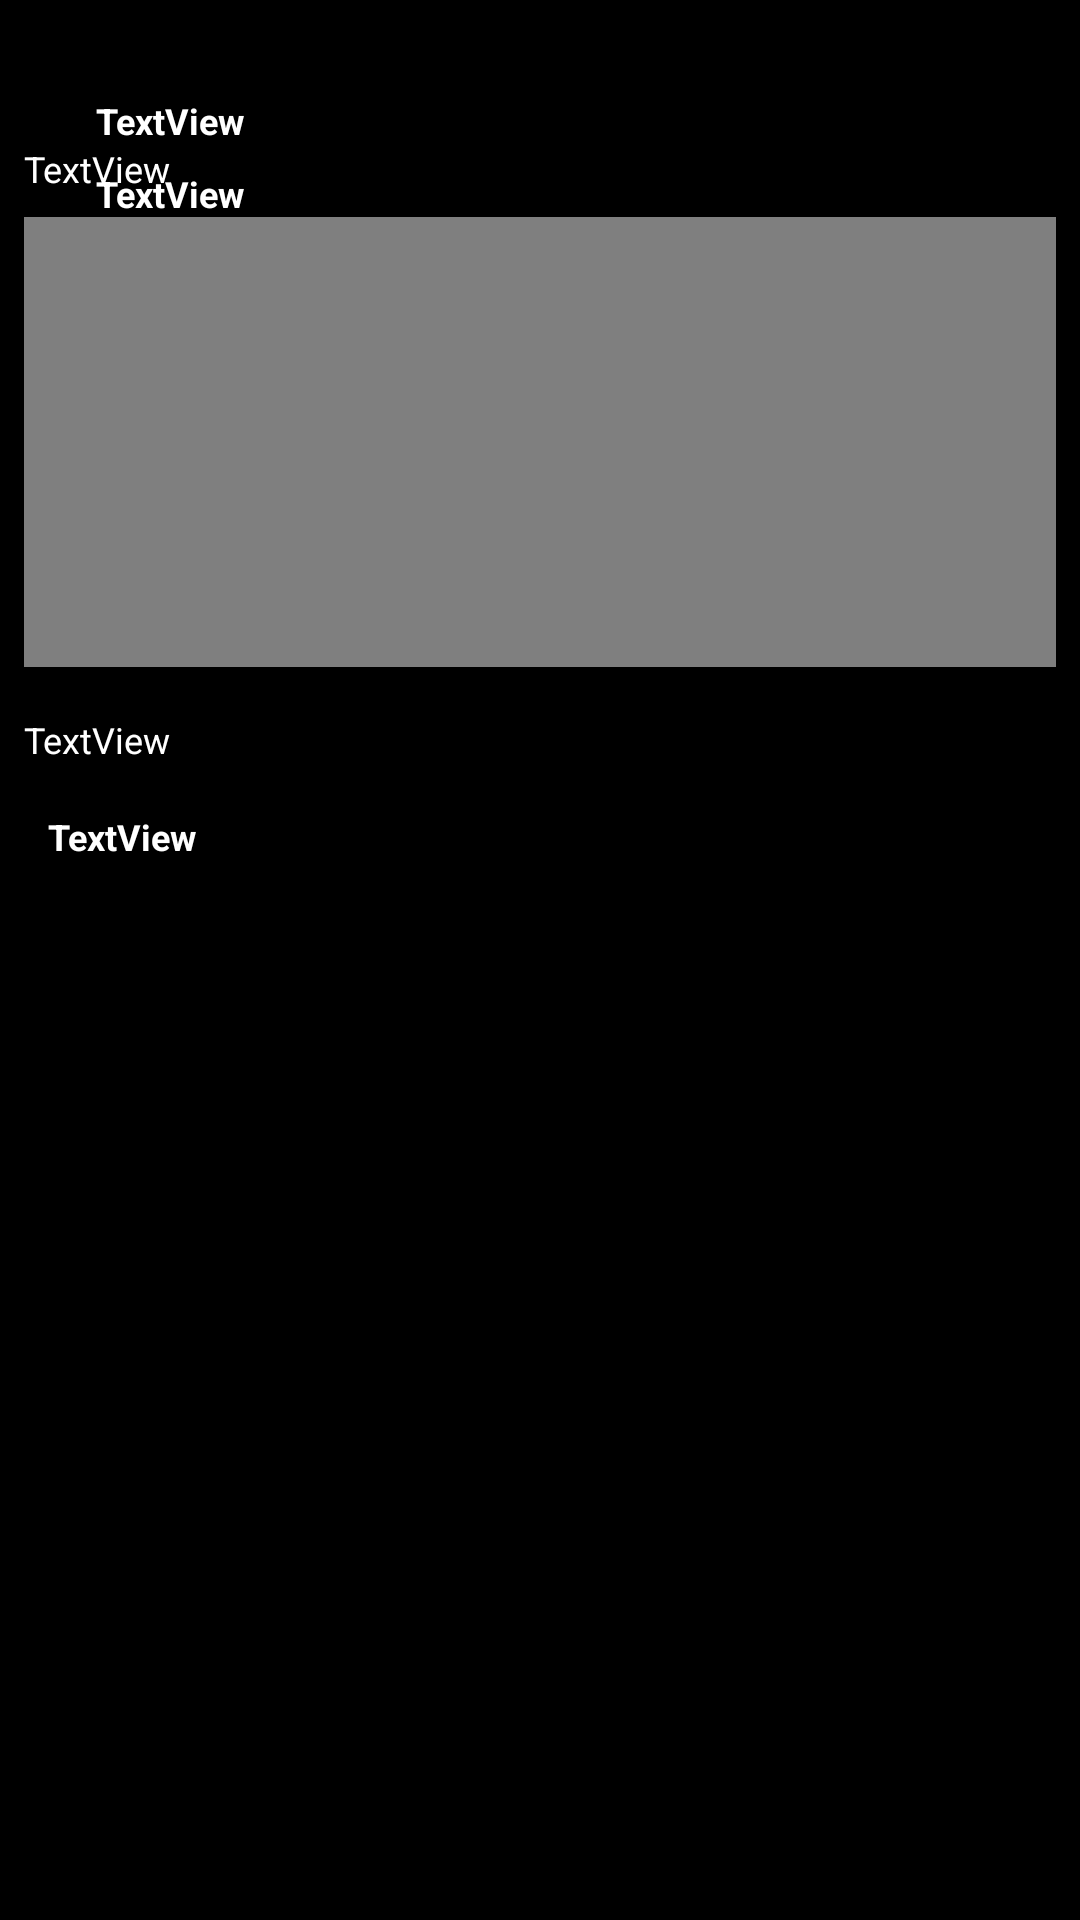

Layout XML and referenced resources for this Android screen:
<!-- AndroidManifest.xml: application theme Theme.ITunes -->
<!-- res/layout/activity_description_details.xml -->
<?xml version="1.0" encoding="utf-8"?>
<androidx.constraintlayout.widget.ConstraintLayout xmlns:android="http://schemas.android.com/apk/res/android"
    xmlns:app="http://schemas.android.com/apk/res-auto"
    xmlns:tools="http://schemas.android.com/tools"
    android:layout_width="match_parent"
    android:layout_height="match_parent">

    <include
        android:id="@+id/common_layout"
        layout="@layout/common_toolbar"
        android:layout_width="match_parent"
        android:layout_height="wrap_content"
        app:layout_constraintEnd_toEndOf="parent"
        app:layout_constraintStart_toStartOf="parent"
        app:layout_constraintTop_toTopOf="parent" />

    <androidx.constraintlayout.widget.ConstraintLayout
        android:id="@+id/con_layout"
        android:layout_width="0dp"
        android:layout_height="match_parent"
        android:background="@color/black"
        app:layout_constraintEnd_toEndOf="parent"
        app:layout_constraintStart_toStartOf="parent"
        app:layout_constraintTop_toBottomOf="@+id/common_layout">

        <androidx.appcompat.widget.AppCompatImageView
            android:id="@+id/imageView2"
            android:layout_width="wrap_content"
            android:layout_height="wrap_content"
            android:layout_marginStart="16dp"
            android:layout_marginTop="16dp"
            app:layout_constraintStart_toStartOf="parent"
            app:layout_constraintTop_toTopOf="parent"
            tools:srcCompat="@tools:sample/avatars" />

        <androidx.appcompat.widget.AppCompatTextView
            android:id="@+id/textView"
            android:layout_width="wrap_content"
            android:layout_height="wrap_content"
            android:layout_marginStart="16dp"
            android:layout_marginTop="16dp"
            android:fontFamily="sans-serif"
            android:text="TextView"
            android:textColor="@color/white"
            android:textSize="12sp"
            android:textStyle="bold"
            app:layout_constraintStart_toEndOf="@+id/imageView2"
            app:layout_constraintTop_toTopOf="@+id/imageView2" />

        <androidx.appcompat.widget.AppCompatTextView
            android:id="@+id/textView2"
            android:layout_width="wrap_content"
            android:layout_height="wrap_content"
            android:layout_marginTop="8dp"
            android:fontFamily="sans-serif"
            android:text="TextView"
            android:textColor="@color/white"
            android:textSize="12sp"
            android:textStyle="bold"
            app:layout_constraintStart_toStartOf="@+id/textView"
            app:layout_constraintTop_toBottomOf="@+id/textView" />

        <androidx.appcompat.widget.AppCompatTextView
            android:id="@+id/textView3"
            android:layout_width="wrap_content"
            android:layout_height="wrap_content"
            android:layout_marginTop="24dp"
            android:fontFamily="sans-serif"
            android:text="TextView"
            android:textColor="@color/light_yellow"
            android:textSize="12sp"
            android:textStyle="bold"
            app:layout_constraintStart_toStartOf="@+id/textView2"
            app:layout_constraintTop_toBottomOf="@+id/textView2" />

        <androidx.appcompat.widget.AppCompatTextView
            android:id="@+id/textView4"
            android:layout_width="wrap_content"
            android:layout_height="wrap_content"
            android:layout_marginStart="8dp"
            android:layout_marginTop="32dp"
            android:fontFamily="sans-serif"
            android:text="TextView"
            android:textColor="@color/white"
            android:textSize="12sp"
            app:layout_constraintStart_toStartOf="parent"
            app:layout_constraintTop_toBottomOf="@+id/imageView2" />

        <VideoView
            android:id="@+id/videoView"
            android:layout_width="0dp"
            android:layout_height="150dp"
            android:layout_marginStart="8dp"
            android:layout_marginTop="8dp"
            android:layout_marginEnd="8dp"
            app:layout_constraintEnd_toEndOf="parent"
            app:layout_constraintStart_toStartOf="parent"
            app:layout_constraintTop_toBottomOf="@+id/textView4" />

        <androidx.appcompat.widget.AppCompatTextView
            android:id="@+id/textView5"
            android:layout_width="wrap_content"
            android:layout_height="wrap_content"
            android:layout_marginTop="16dp"
            android:fontFamily="sans-serif"
            android:text="TextView"
            android:textColor="@color/white"
            android:textSize="12sp"
            app:layout_constraintStart_toStartOf="@+id/textView4"
            app:layout_constraintTop_toBottomOf="@+id/videoView" />

        <androidx.appcompat.widget.AppCompatTextView
            android:id="@+id/textView6"
            android:layout_width="0dp"
            android:layout_height="wrap_content"
            android:layout_marginStart="8dp"
            android:layout_marginTop="16dp"
            android:layout_marginEnd="16dp"
            android:layout_marginBottom="16dp"
            android:fontFamily="sans-serif"
            android:text="TextView"
            android:textColor="@color/white"
            android:textSize="12sp"
            android:textStyle="bold"
            app:layout_constraintBottom_toBottomOf="parent"
            app:layout_constraintEnd_toEndOf="parent"
            app:layout_constraintStart_toStartOf="@+id/textView5"
            app:layout_constraintTop_toBottomOf="@+id/textView5"
            app:layout_constraintVertical_bias="0.0" />

        <androidx.appcompat.widget.AppCompatTextView
            android:id="@+id/textView7"
            android:layout_width="wrap_content"
            android:layout_height="wrap_content"
            android:layout_marginEnd="24dp"
            android:fontFamily="sans-serif"
            android:text="TextView"
            android:textColor="@color/light_blue"
            android:textSize="12sp"
            android:textStyle="bold"
            app:layout_constraintBottom_toBottomOf="@+id/imageView2"
            app:layout_constraintEnd_toStartOf="@+id/imageView3"
            app:layout_constraintTop_toBottomOf="@+id/textView3" />

        <androidx.appcompat.widget.AppCompatImageView
            android:id="@+id/imageView3"
            android:layout_width="wrap_content"
            android:layout_height="wrap_content"
            android:layout_marginEnd="16dp"
            app:layout_constraintBottom_toBottomOf="@+id/imageView2"
            app:layout_constraintEnd_toEndOf="parent"
            app:layout_constraintTop_toTopOf="@+id/textView7"
            app:srcCompat="@drawable/compass" />
    </androidx.constraintlayout.widget.ConstraintLayout>
</androidx.constraintlayout.widget.ConstraintLayout>
<!-- res/layout/common_toolbar.xml (included above) -->
<?xml version="1.0" encoding="utf-8"?>
<androidx.constraintlayout.widget.ConstraintLayout xmlns:android="http://schemas.android.com/apk/res/android"
    android:layout_width="match_parent"
    android:layout_height="wrap_content"
    android:background="@color/black"
    xmlns:app="http://schemas.android.com/apk/res-auto">

    <androidx.appcompat.widget.AppCompatImageView
        android:id="@+id/img_back"
        android:layout_width="wrap_content"
        android:layout_height="wrap_content"
        android:layout_marginStart="24dp"
        android:layout_marginTop="16dp"
        android:layout_marginBottom="16dp"
        app:layout_constraintBottom_toBottomOf="parent"
        app:layout_constraintStart_toStartOf="parent"
        app:layout_constraintTop_toTopOf="parent"
        app:srcCompat="@drawable/back_arrow" />

    <androidx.appcompat.widget.AppCompatTextView
        android:id="@+id/tv_title"
        android:layout_width="0dp"
        android:layout_height="wrap_content"
        android:text="@string/media"
        android:gravity="center"
        android:textSize="18sp"
        android:textStyle="bold"
        android:textColor="@color/white"
        app:layout_constraintBottom_toBottomOf="@+id/img_back"
        app:layout_constraintEnd_toEndOf="parent"
        app:layout_constraintStart_toEndOf="@+id/img_back"
        app:layout_constraintTop_toTopOf="@+id/img_back" />

</androidx.constraintlayout.widget.ConstraintLayout>
<!-- resources referenced by this layout -->
<resources>
  <color name="black">#FF000000</color>
  <color name="white">#FFFFFFFF</color>
  <!-- drawable back_arrow (drawable) -->
  <vector xmlns:android="http://schemas.android.com/apk/res/android"
      android:width="24dp"
      android:height="24dp"
      android:viewportWidth="492"
      android:viewportHeight="492">
    <path
        android:pathData="M198.61,246.1L382.66,62.04c5.07,-5.06 7.86,-11.82 7.86,-19.02c0,-7.21 -2.79,-13.97 -7.86,-19.03l-16.13,-16.12C361.48,2.79 354.71,0 347.5,0s-13.96,2.79 -19.03,7.86L109.33,227.01c-5.08,5.08 -7.87,11.87 -7.85,19.08c-0.02,7.25 2.76,14.03 7.85,19.11l218.94,218.93c5.06,5.07 11.82,7.86 19.03,7.86c7.21,0 13.96,-2.79 19.03,-7.86l16.12,-16.12c10.49,-10.49 10.49,-27.57 0,-38.06L198.61,246.1z"
        android:fillColor="@color/white"/>
  </vector>
  <!-- drawable compass (drawable) -->
  <vector xmlns:android="http://schemas.android.com/apk/res/android"
      android:width="32dp"
      android:height="32dp"
      android:viewportWidth="32"
      android:viewportHeight="32">
    <path
        android:fillColor="@color/light_blue"
        android:pathData="M16,0C7.164,0 0,7.164 0,16s7.164,16 16,16 16,-7.164 16,-16S24.836,0 16,0zM16,30C8.28,30 2,23.72 2,16S8.28,2 16,2s14,6.28 14,14 -6.28,14 -14,14zM22.47,8.152 L18.748,10.476 16.262,12.026a3.977,3.977 0,0 1,3.712 3.712l1.55,-2.484 2.324,-3.724a1,1 0,0 0,-1.378 -1.378zM12.026,16.262 L10.476,18.748 8.152,22.472A0.996,0.996 0,0 0,9 24c0.184,0 0.368,-0.05 0.53,-0.152l3.722,-2.324 2.486,-1.55a3.979,3.979 0,0 1,-3.712 -3.712zM16.262,12.026C16.174,12.02 16.09,12 16,12c-2.21,0 -4,1.79 -4,4 0,0.09 0.02,0.174 0.026,0.262a3.979,3.979 0,0 0,3.712 3.712c0.088,0.006 0.172,0.026 0.262,0.026 2.21,0 4,-1.79 4,-4 0,-0.09 -0.02,-0.174 -0.026,-0.262a3.979,3.979 0,0 0,-3.712 -3.712zM14,16c0,-1.102 0.898,-2 2,-2s2,0.898 2,2 -0.898,2 -2,2 -2,-0.898 -2,-2z"/>
  </vector>
  <string name="media">Media</string>
  <style name="Theme.ITunes" parent="Base.Theme.ITunes" />
  <style name="Base.Theme.ITunes" parent="Theme.Material3.DayNight.NoActionBar">
          
           <item name="colorPrimary">@color/black</item>
      </style>
</resources>
